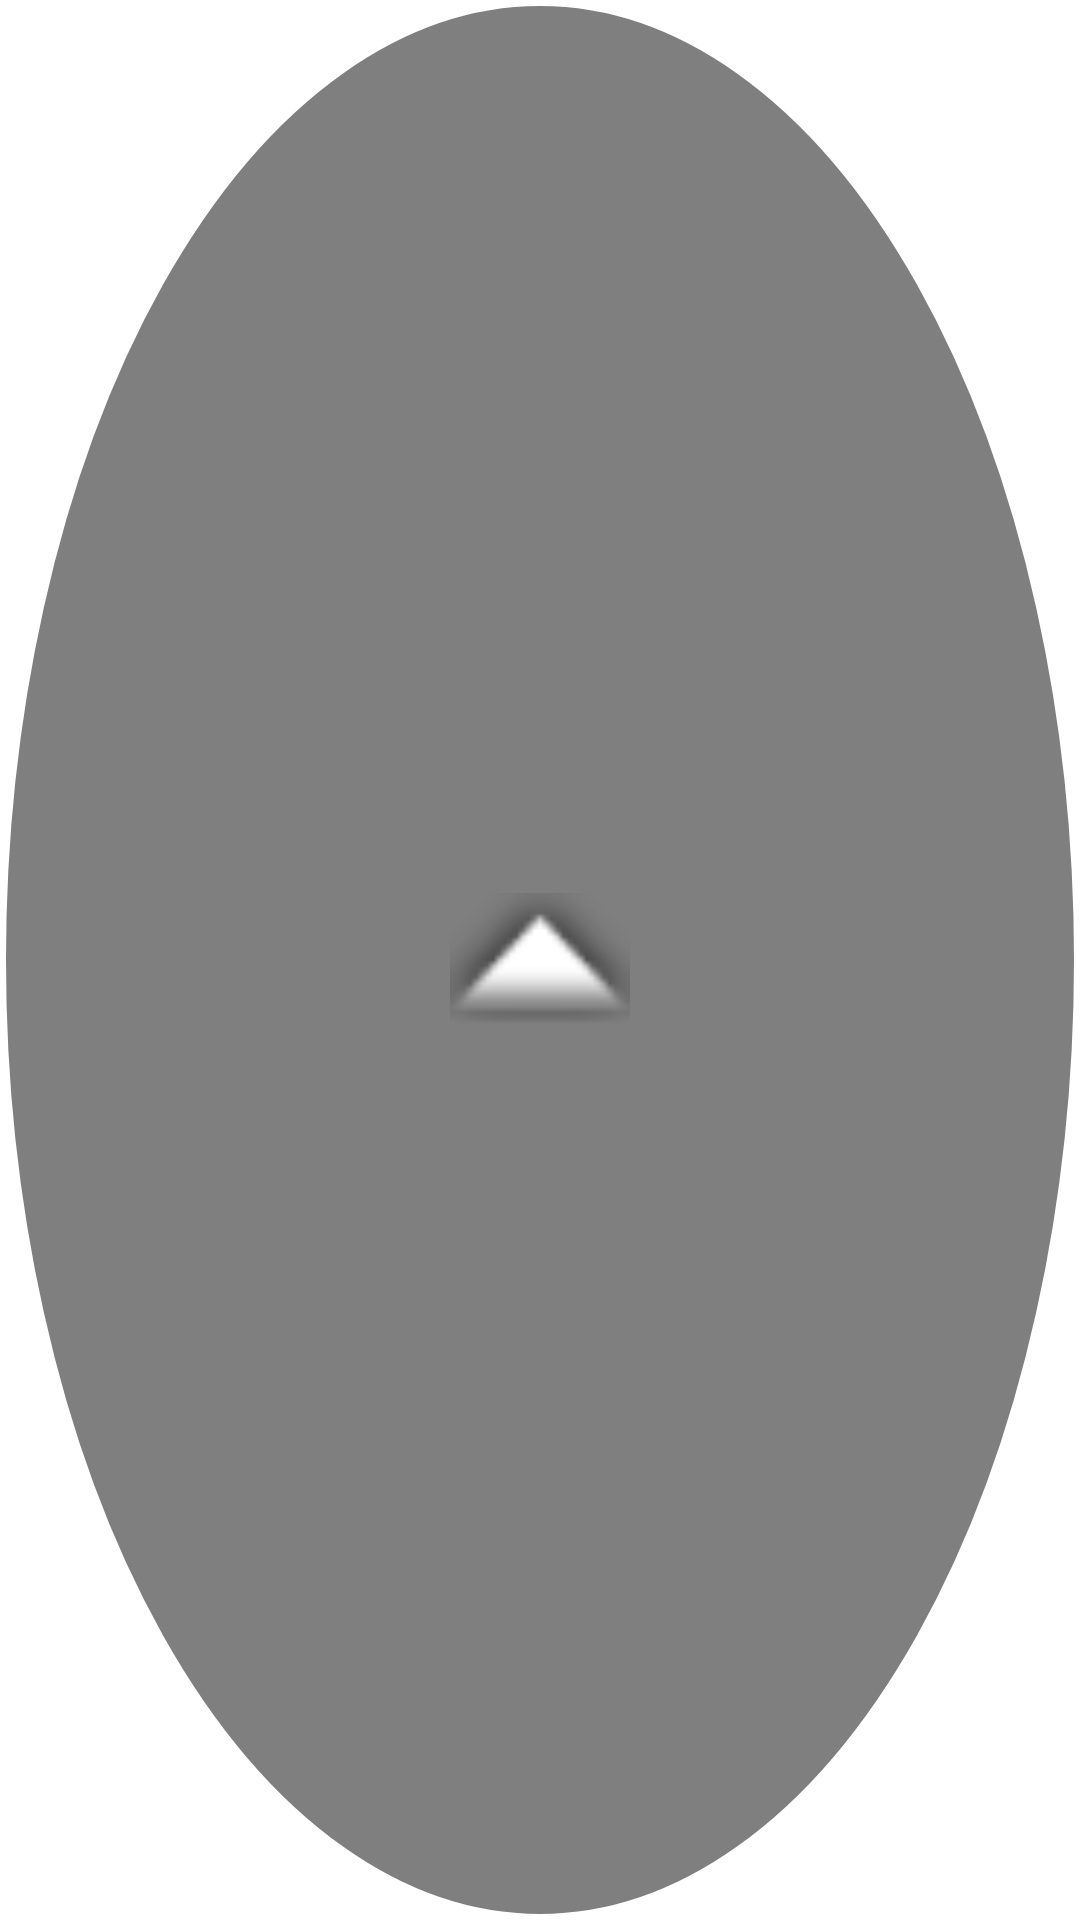

Reconstruct the res/layout file that produces this screen, plus the resources it refers to.
<!-- AndroidManifest.xml: fallback theme Theme.MaterialComponents.DayNight.NoActionBar -->
<!-- res/layout/signal_arrow.xml -->
<?xml version="1.0" encoding="utf-8"?>
<LinearLayout xmlns:android="http://schemas.android.com/apk/res/android"
    android:layout_width="80dp"
    android:layout_height="80dp"
    android:background="@drawable/signal_arrow_background"
    android:gravity="center"
    android:orientation="vertical">

    <ImageView
        android:id="@+id/arrowIcon"
        android:layout_width="60dp"
        android:layout_height="60dp"
        android:src="@android:drawable/arrow_up_float"
        android:scaleType="fitCenter" />

</LinearLayout>
<!-- resources referenced by this layout -->
<resources>
  <!-- drawable signal_arrow_background (drawable) -->
  <?xml version="1.0" encoding="utf-8"?>
  <shape xmlns:android="http://schemas.android.com/apk/res/android"
      android:shape="oval">
      <solid android:color="#80000000"/>
      <stroke android:width="2dp" android:color="#FFFFFF"/>
  </shape>
</resources>
